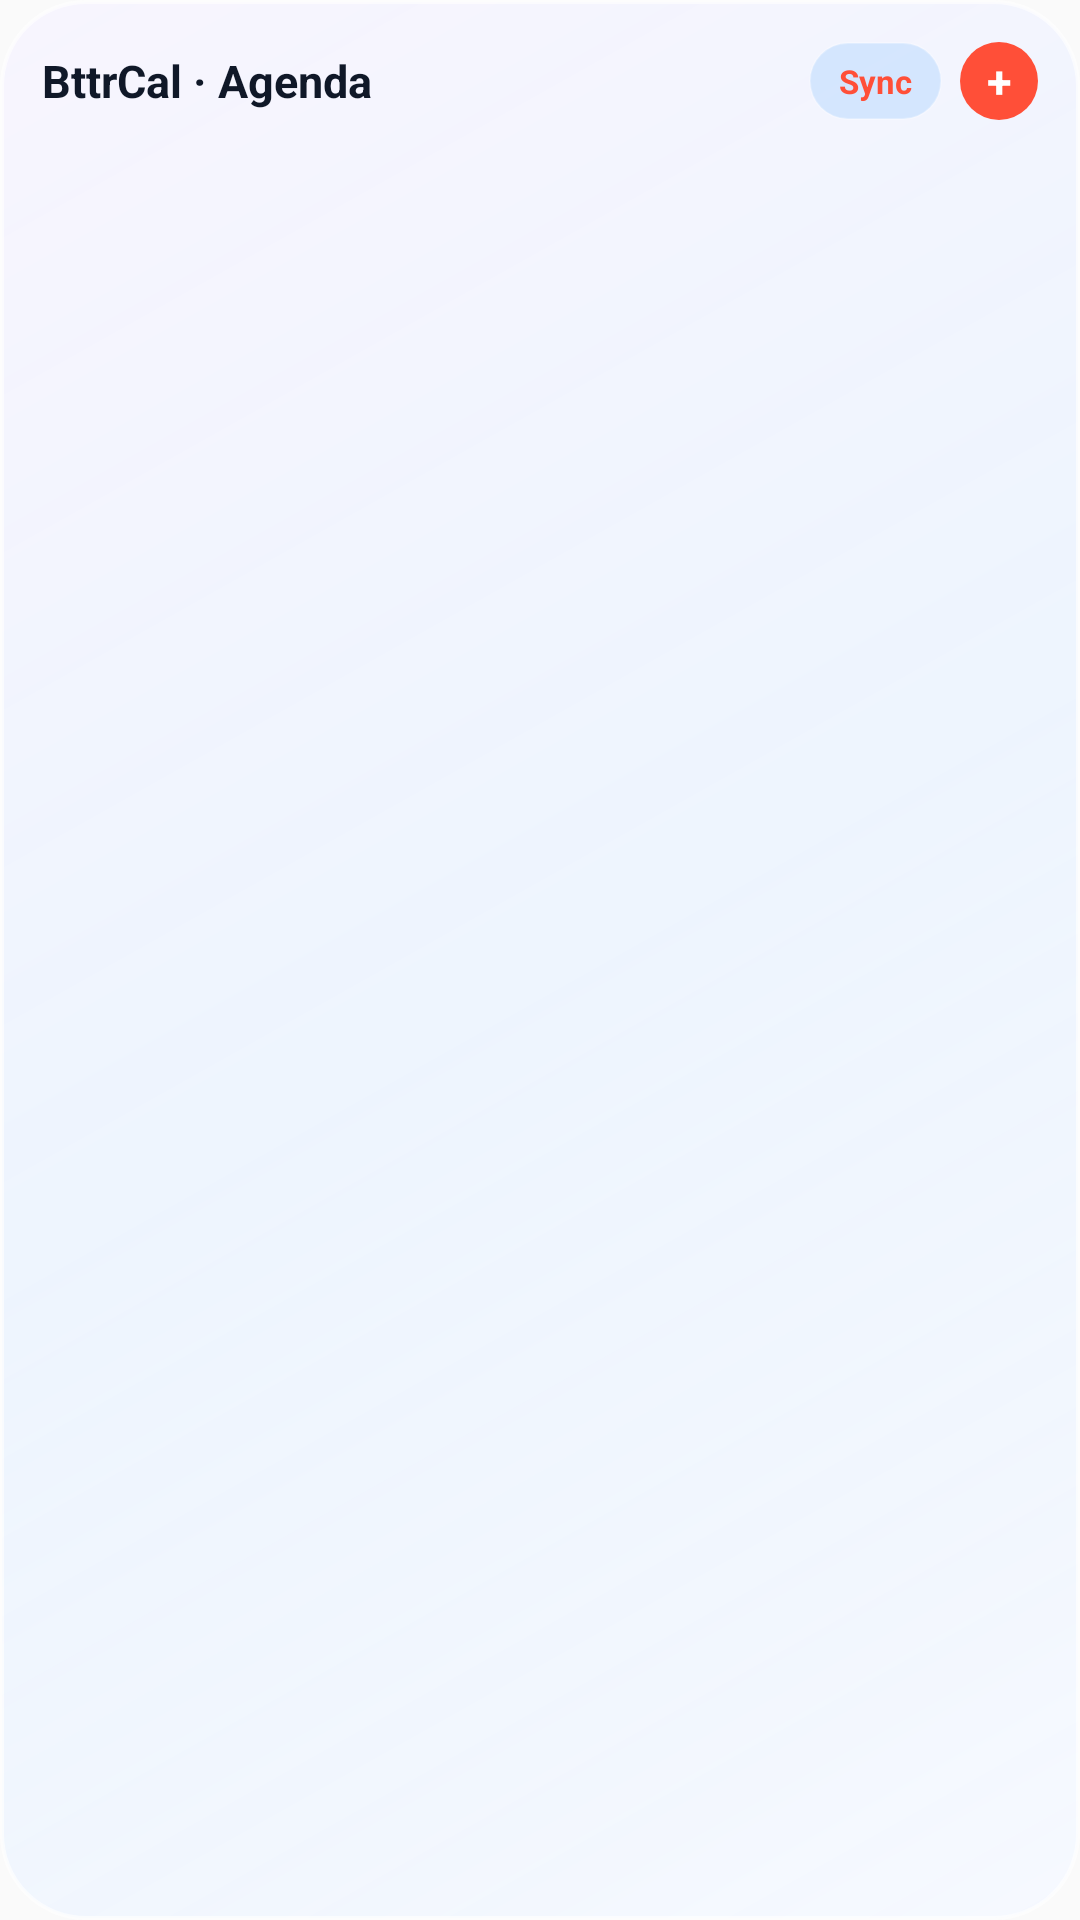

Layout XML and referenced resources for this Android screen:
<!-- AndroidManifest.xml: application theme Theme.BttrCal -->
<!-- res/layout/widget_agenda_list.xml -->
<?xml version="1.0" encoding="utf-8"?>
<LinearLayout xmlns:android="http://schemas.android.com/apk/res/android"
    android:id="@+id/agenda_widget_root"
    android:layout_width="match_parent"
    android:layout_height="match_parent"
    android:background="@drawable/widget_bg_liquid_glass_light"
    android:orientation="vertical"
    android:padding="14dp">

    <LinearLayout
        android:layout_width="match_parent"
        android:layout_height="wrap_content"
        android:gravity="center_vertical"
        android:orientation="horizontal">

        <TextView
            android:id="@+id/agenda_widget_title"
            android:layout_width="0dp"
            android:layout_height="wrap_content"
            android:layout_weight="1"
            android:text="BttrCal · Agenda"
            android:textColor="#101828"
            android:textSize="15sp"
            android:textStyle="bold" />

        <TextView
            android:id="@+id/agenda_btn_sync"
            android:layout_width="wrap_content"
            android:layout_height="26dp"
            android:layout_marginEnd="6dp"
            android:background="@drawable/widget_pill_btn"
            android:gravity="center"
            android:paddingHorizontal="10dp"
            android:text="Sync"
            android:textColor="#FF4F38"
            android:textSize="11sp"
            android:textStyle="bold" />

        <TextView
            android:id="@+id/agenda_btn_add"
            android:layout_width="26dp"
            android:layout_height="26dp"
            android:background="@drawable/widget_today_circle"
            android:gravity="center"
            android:text="+"
            android:textColor="#FFFFFF"
            android:textSize="15sp"
            android:textStyle="bold" />
    </LinearLayout>

    <ListView
        android:id="@+id/agenda_list_view"
        android:layout_width="match_parent"
        android:layout_height="0dp"
        android:layout_marginTop="8dp"
        android:layout_weight="1"
        android:divider="@android:color/transparent"
        android:dividerHeight="4dp" />

    <TextView
        android:id="@+id/agenda_empty_view"
        android:layout_width="match_parent"
        android:layout_height="0dp"
        android:layout_weight="1"
        android:gravity="center"
        android:text="Keine anstehenden Termine in den nächsten 30 Tagen"
        android:textColor="#667085"
        android:textSize="12sp"
        android:visibility="gone" />
</LinearLayout>
<!-- resources referenced by this layout -->
<resources>
  <!-- drawable widget_bg_liquid_glass_light (drawable) -->
  <?xml version="1.0" encoding="utf-8"?>
  <shape xmlns:android="http://schemas.android.com/apk/res/android" android:shape="rectangle">
      <gradient
          android:angle="135"
          android:startColor="#D8F4F8FF"
          android:centerColor="#C8EAF3FF"
          android:endColor="#D0F7F4FF"
          android:type="linear" />
      <corners android:radius="28dp" />
      <stroke android:width="1.2dp" android:color="#AAFFFFFF" />
  </shape>
  <!-- drawable widget_pill_btn (drawable) -->
  <?xml version="1.0" encoding="utf-8"?>
  <shape xmlns:android="http://schemas.android.com/apk/res/android" android:shape="rectangle">
      <solid android:color="#220A84FF" />
      <corners android:radius="14dp" />
      <stroke android:width="0.8dp" android:color="#44FFFFFF" />
  </shape>
  <!-- drawable widget_today_circle (drawable) -->
  <?xml version="1.0" encoding="utf-8"?>
  <shape xmlns:android="http://schemas.android.com/apk/res/android" android:shape="oval">
      <solid android:color="#FFFF4F38" />
  </shape>
  <style name="Theme.BttrCal" parent="android:Theme.Material.Light.NoActionBar">
          <item name="android:statusBarColor">@android:color/transparent</item>
          <item name="android:navigationBarColor">@android:color/transparent</item>
          <item name="android:windowLightStatusBar">true</item>
      </style>
</resources>
